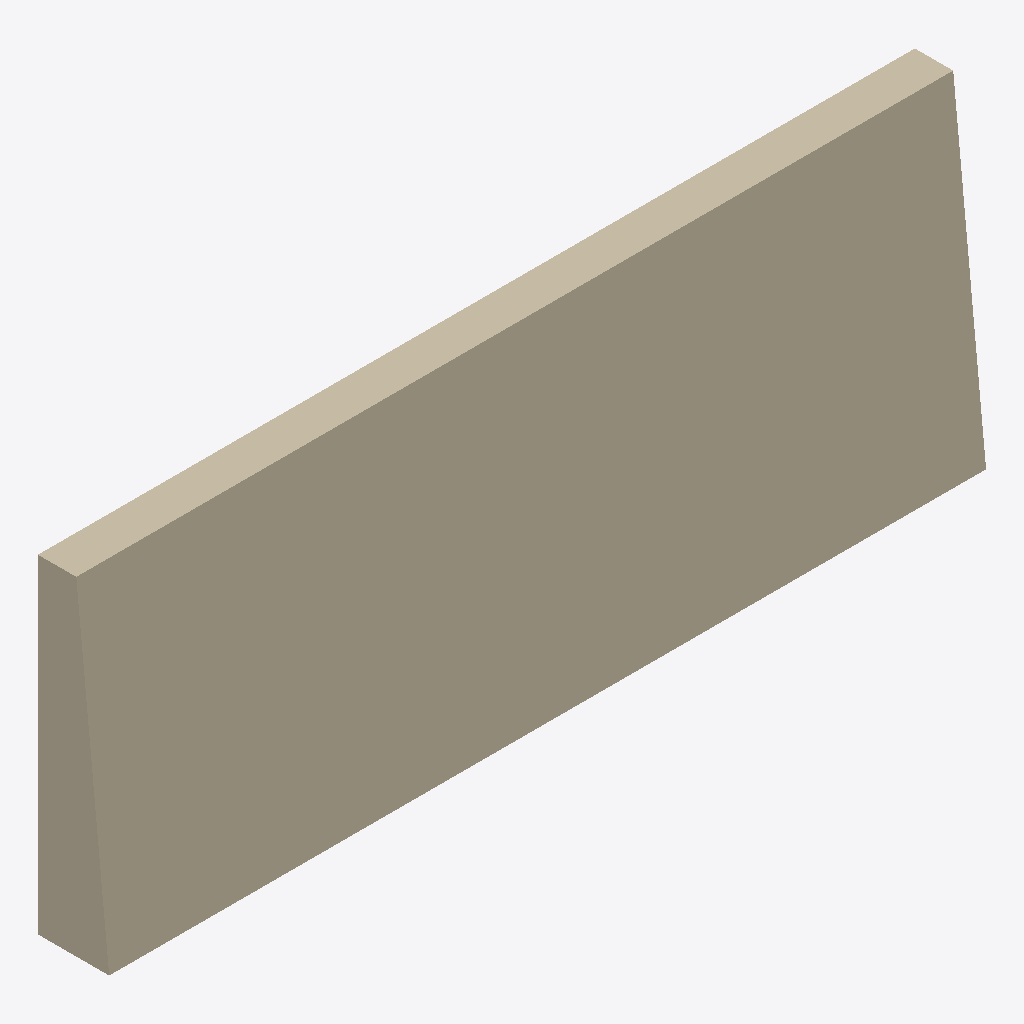
Isometric view of an IFC building model (IFC-SPF (STEP), schema IFC4X3, length unit metre), seen from the south-west, elements coloured by IFC class: 1 wall (beige).
Extent 8.0 m × 0.7 m × 3.0 m (x, y, z). Elements (1): 1 IfcWall.

HEADER;
FILE_DESCRIPTION(('ViewDefinition[DesignTransferView]'),'2;1');
FILE_NAME('/dev/null','2026-03-13T14:11:39+01:00',(''),(''),'IfcOpenShell 0.8.3.post2','IfcOpenShell 0.8.3.post2','Nobody');
FILE_SCHEMA(('IFC4X3'));
ENDSEC;
DATA;
#1=IFCPROJECT('1F2eTYTQX5kP38MQ8XMF_b',$,'Thesis Test T2',$,$,$,$,(#10),#5);
#12=IFCSITE('1HV2Hm$AvDK8BWsHMXuu5M',$,'Testgelände',$,$,$,$,$,$,$,$,$,$,$);
#44=IFCWALL('2hR3Ulswz5jP1ul3V9_JDi',$,'Stützmauer T2 -- Geneigte Wand (10:1 Anzug)',$,$,#50,#47,$,.RETAININGWALL.);
ENDSEC;
